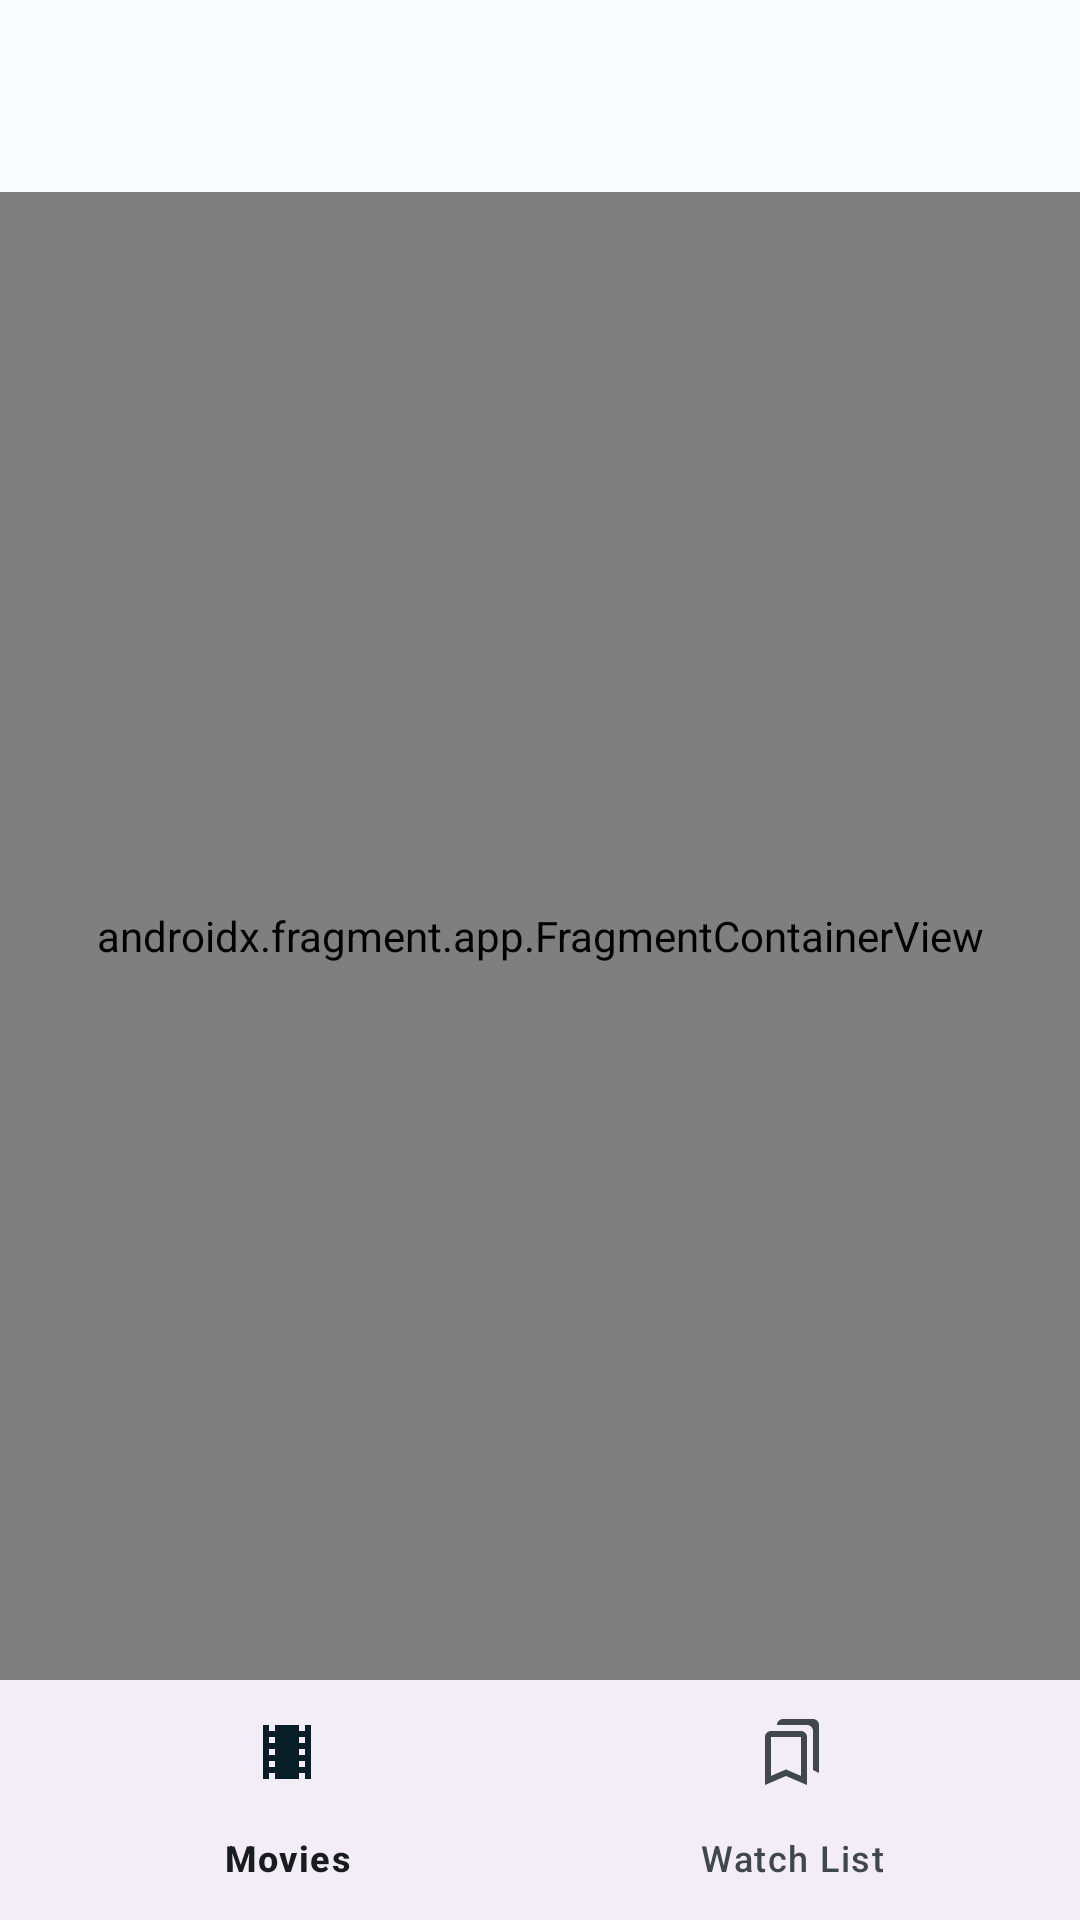

Reconstruct the res/layout file that produces this screen, plus the resources it refers to.
<!-- AndroidManifest.xml: activity theme Theme.TheMovieDB.NoActionBar -->
<!-- res/layout/activity_movie.xml -->
<?xml version="1.0" encoding="utf-8"?>
<androidx.coordinatorlayout.widget.CoordinatorLayout
    xmlns:android="http://schemas.android.com/apk/res/android"
    xmlns:app="http://schemas.android.com/apk/res-auto"
    xmlns:tools="http://schemas.android.com/tools"
    android:layout_width="match_parent"
    android:layout_height="match_parent"
    tools:context=".ui.MovieActivity">

    <com.google.android.material.appbar.AppBarLayout
        android:id="@+id/appbar"
        android:layout_width="match_parent"
        android:layout_height="wrap_content">

        <com.google.android.material.appbar.MaterialToolbar
            android:id="@+id/toolbar"
            android:layout_width="match_parent"
            android:layout_height="?attr/actionBarSize"
            app:titleCentered="true"/>

    </com.google.android.material.appbar.AppBarLayout>

    <include android:id="@+id/content" layout="@layout/content_movie" />

</androidx.coordinatorlayout.widget.CoordinatorLayout>
<!-- res/layout/content_movie.xml (included above) -->
<?xml version="1.0" encoding="utf-8"?>
<androidx.constraintlayout.widget.ConstraintLayout
    xmlns:android="http://schemas.android.com/apk/res/android"
    xmlns:app="http://schemas.android.com/apk/res-auto"
    android:layout_width="match_parent"
    android:layout_height="match_parent"
    app:layout_behavior="@string/appbar_scrolling_view_behavior">

    <androidx.fragment.app.FragmentContainerView
        android:id="@+id/nav_host_container"
        android:name="androidx.navigation.fragment.NavHostFragment"
        android:layout_width="0dp"
        android:layout_height="0dp"
        android:layout_marginBottom="80dp"
        app:defaultNavHost="true"
        app:layout_constraintBottom_toBottomOf="parent"
        app:layout_constraintLeft_toLeftOf="parent"
        app:layout_constraintRight_toRightOf="parent"
        app:layout_constraintTop_toTopOf="parent"
        app:navGraph="@navigation/nav_graph" />

    <com.google.android.material.bottomnavigation.BottomNavigationView
        android:id="@+id/bottom_navigation"
        android:layout_width="match_parent"
        android:layout_height="wrap_content"
        app:layout_constraintBottom_toBottomOf="parent"
        app:layout_constraintLeft_toLeftOf="parent"
        app:layout_constraintRight_toRightOf="parent"
        app:menu="@menu/movie_nav" />

</androidx.constraintlayout.widget.ConstraintLayout>
<!-- resources referenced by this layout -->
<resources>
  <style name="Theme.TheMovieDB.NoActionBar">
          <item name="windowActionBar">false</item>
          <item name="windowNoTitle">true</item>
      </style>
</resources>
